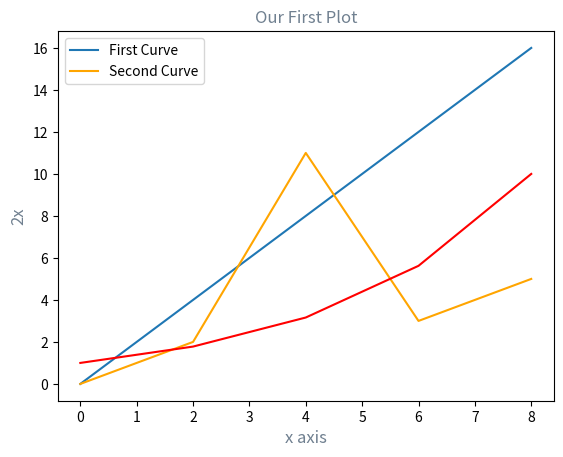
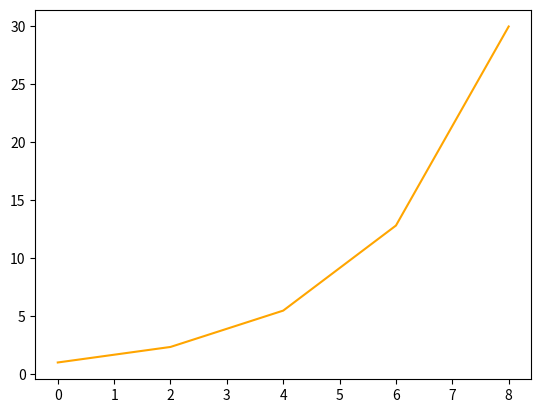

Reproduce these figures in Python, in order.
import matplotlib
print(matplotlib.__version__)

import matplotlib
%matplotlib notebook
matplotlib.interactive(True)
matplotlib.is_interactive()
import matplotlib.pyplot as plt
import numpy as np

print("Backend: " + matplotlib.get_backend())
print("Interactive: " + str(matplotlib.is_interactive()))

plt.plot([0,2,4,6,8],[0,4,8,12,16], label='First Curve')

plt.title("Our First Plot",color='slategrey')

plt.xlabel('x axis',fontsize=12,color='slategrey',fontfamily='sans-serif')
plt.ylabel('2x',fontsize=12,color='slategrey')

plt.plot([0,2,4,6,8],[0,2,11,3,5], label='Second Curve',color='orange')
plt.legend()

plt.figure(2)
plt.plot(np.linspace(0,8,5),np.geomspace(1,30,5), label='Random Curve',color='orange')
plt.figure(1)
plt.plot(np.linspace(0,8,5),np.geomspace(1,10,5), label='Random Curve',color='red')

